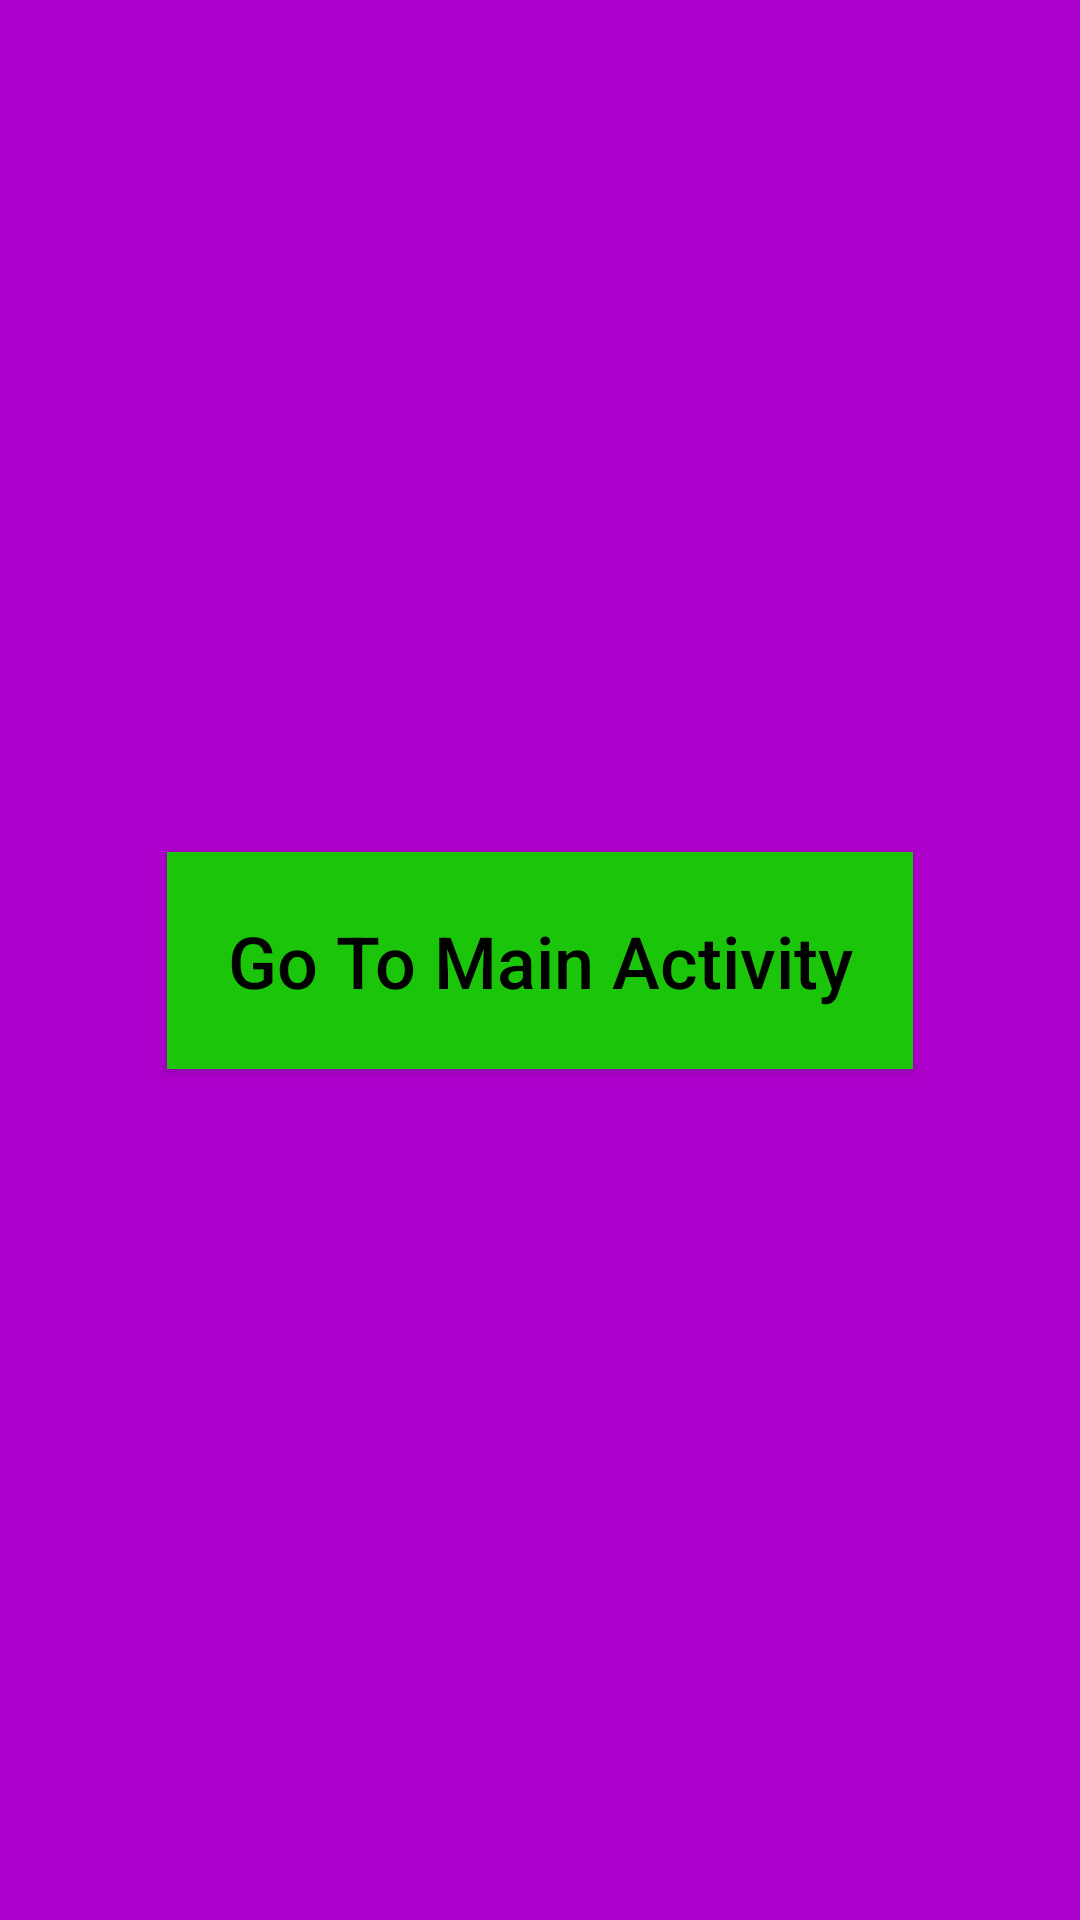

Write the Android layout XML for this screen, with the resource values it uses.
<!-- AndroidManifest.xml: application theme Theme.Hw3_1 -->
<!-- res/layout/activity_third.xml -->
<?xml version="1.0" encoding="utf-8"?>
<androidx.constraintlayout.widget.ConstraintLayout xmlns:android="http://schemas.android.com/apk/res/android"
    xmlns:app="http://schemas.android.com/apk/res-auto"
    xmlns:tools="http://schemas.android.com/tools"
    android:layout_width="match_parent"
    android:layout_height="match_parent"
    android:background="@color/purple">

    <androidx.appcompat.widget.AppCompatButton
        android:id="@+id/Button_Third"
        android:layout_width="wrap_content"
        android:layout_height="wrap_content"
        android:background="@color/green"
        android:padding="20dp"
        android:text="Go To Main Activity"
        android:textAllCaps="false"
        android:textColor="@color/black"
        android:textSize="24sp"
        app:layout_constraintBottom_toBottomOf="parent"
        app:layout_constraintEnd_toEndOf="parent"
        app:layout_constraintStart_toStartOf="parent"
        app:layout_constraintTop_toTopOf="parent" />

</androidx.constraintlayout.widget.ConstraintLayout>
<!-- resources referenced by this layout -->
<resources>
  <color name="black">#FF000000</color>
  <color name="green">#1BC509</color>
  <color name="purple">#AE00CC</color>
  <style name="Theme.Hw3_1" parent="Theme.MaterialComponents.DayNight.DarkActionBar">
          
          <item name="colorPrimary">@color/purple_500</item>
          <item name="colorPrimaryVariant">@color/purple_700</item>
          <item name="colorOnPrimary">@color/white</item>
          
          <item name="colorSecondary">@color/teal_200</item>
          <item name="colorSecondaryVariant">@color/teal_700</item>
          <item name="colorOnSecondary">@color/black</item>
          
          <item name="android:statusBarColor">?attr/colorPrimaryVariant</item>
          
      </style>
  <color name="purple_500">#FF6200EE</color>
  <color name="purple_700">#FF3700B3</color>
  <color name="white">#FFFFFFFF</color>
  <color name="teal_200">#FF03DAC5</color>
  <color name="teal_700">#FF018786</color>
</resources>
